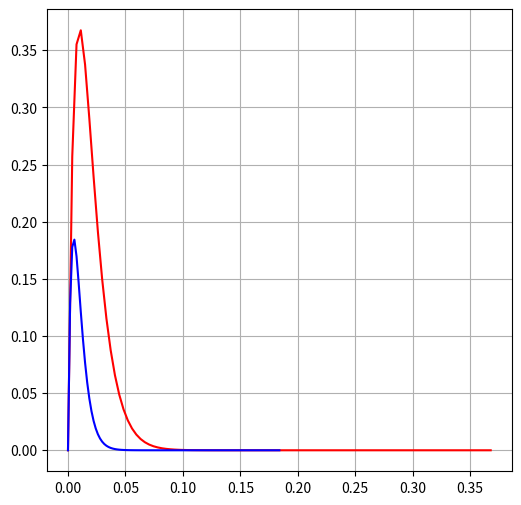

Reproduce this figure in Python.
# -*- coding:utf-8 -*-
#!python3
'''
[redacted]
    date :
    desc :

'''
from matplotlib import pyplot as plt
from mpl_toolkits.mplot3d import axes3d
import math
import numpy as np

n=100

def aloha(p):
    res = []
    for i in p :
       y = n*p*(1-p)**((n-1))
       res.append(y)
    return res

def pAloha(p):
    res =[]
    for i in p:
        y = n*p*(1-p)**(2*(n-1))
        res.append(y)
    return res



if __name__ == "__main__":

    x1 = np.linspace(0,1/math.exp(1),100)
    x2 = np.linspace(0, 1/(math.exp(1)*2),100)
    y1 = [n*p*(1-p)**((n-1)) for p in x1]
    y2 = [n*p*(1-p)**(2*(n-1)) for p in x2]

    fig = plt.figure(figsize=(6,6))
    plt.plot(x1,y1,label="gapALOHA",color="red")
    plt.plot(x2,y2,label="pureALOHA",color="blue")
    plt.grid(True)
    plt.show()
